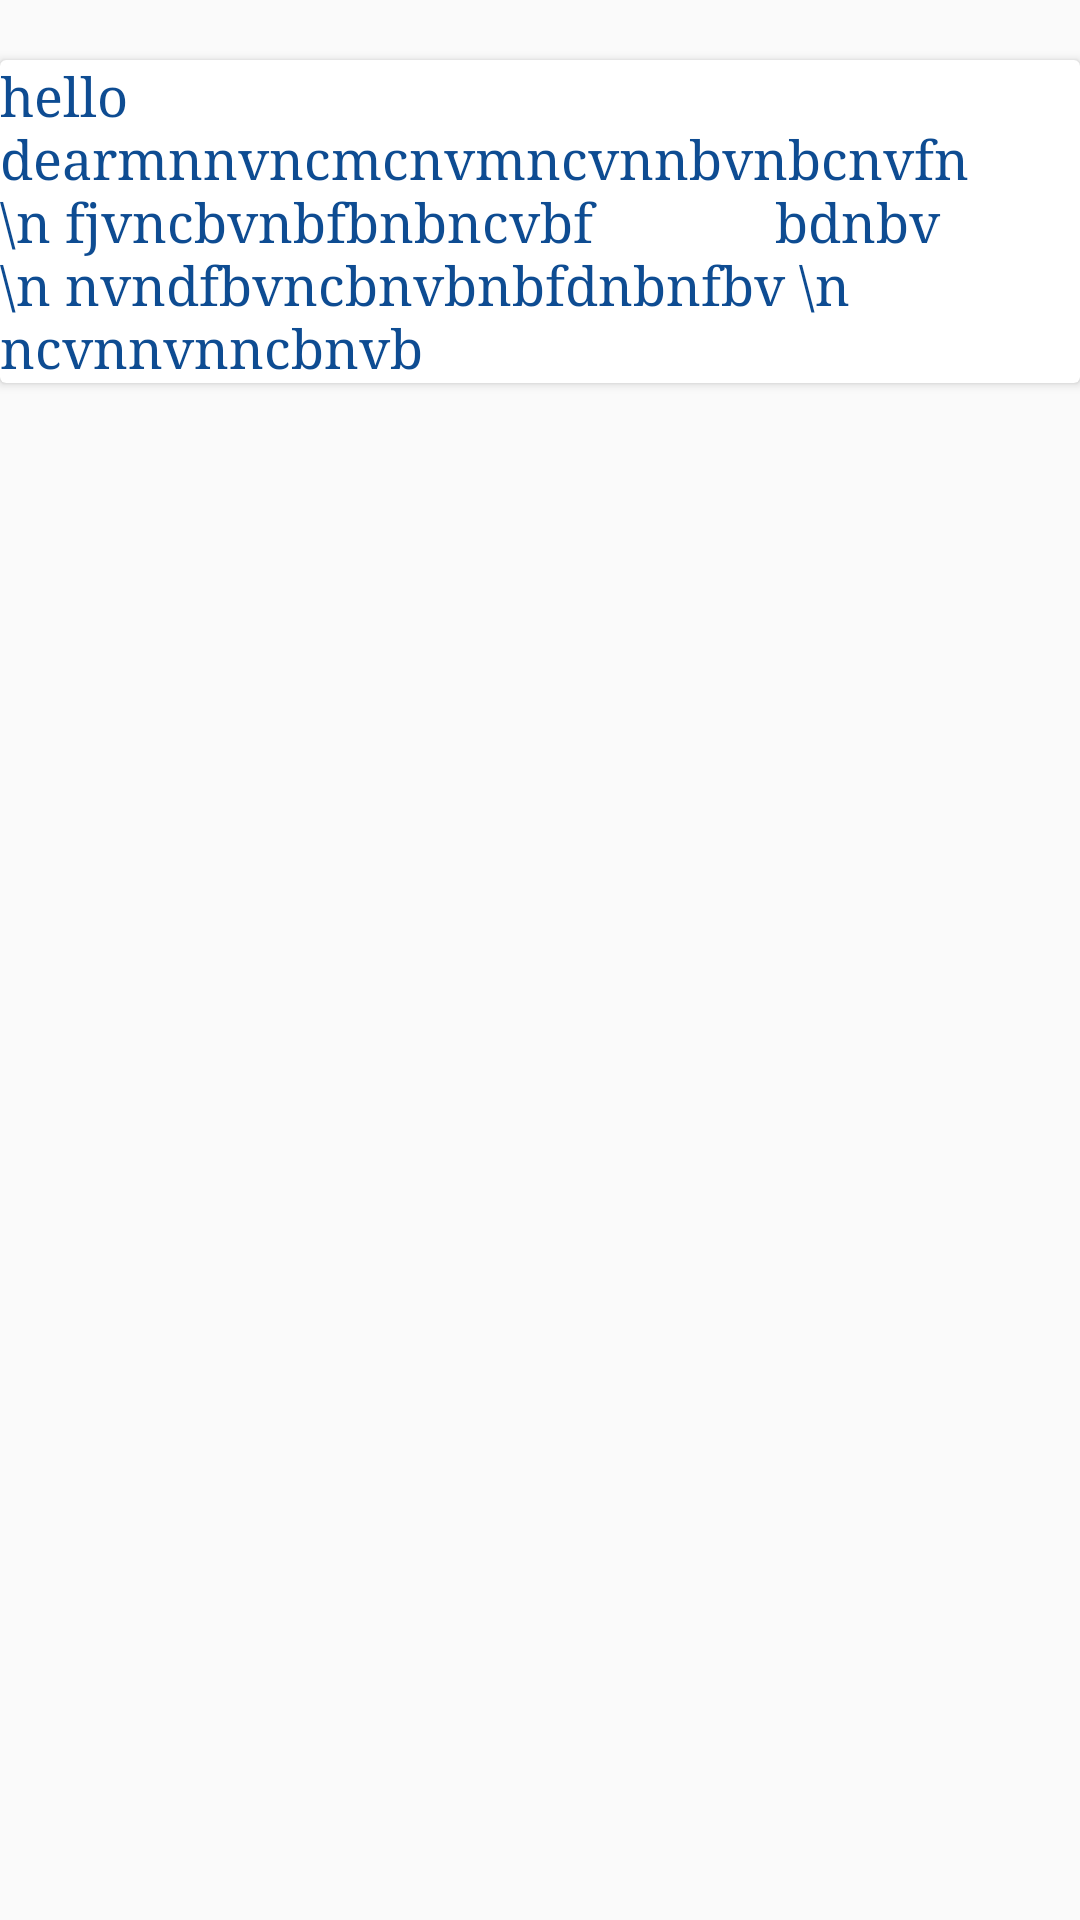

Layout XML and referenced resources for this Android screen:
<!-- AndroidManifest.xml: application theme AppTheme -->
<!-- res/layout/notification_card.xml -->
<?xml version="1.0" encoding="utf-8"?>
<LinearLayout xmlns:android="http://schemas.android.com/apk/res/android"
    android:orientation="vertical" android:layout_width="match_parent"
    android:layout_height="match_parent">

    <androidx.cardview.widget.CardView
        android:id="@+id/notfication_card"
        android:layout_width="match_parent"
        android:layout_height="wrap_content"
        android:layout_marginTop="20dp"
        android:background="@drawable/card_view_shape">

        <TextView
            android:id="@+id/notificaionText"
            android:layout_width="match_parent"
            android:layout_height="match_parent"
            android:text="hello dearmnnvncmcnvmncvnnbvnbcnvfn \n fjvncbvnbfbnbncvbf
            bdnbv \n nvndfbvncbnvbnbfdnbnfbv \n ncvnnvnncbnvb"
            android:textStyle="normal"
            android:textColor="@color/dark_blue"
            android:textSize="18dp"
            android:typeface="serif"/>

    </androidx.cardview.widget.CardView>

</LinearLayout>
<!-- resources referenced by this layout -->
<resources>
  <color name="dark_blue">#0E4C92</color>
  <!-- drawable card_view_shape (drawable) -->
  <?xml version="1.0" encoding="utf-8"?>
  <shape xmlns:android="http://schemas.android.com/apk/res/android"
      android:shape="rectangle" >
      <corners android:radius="30dp" />
      <stroke
          android:width="1dp"
          android:color="@color/white"/>
      <gradient
          android:angle = "-90"
          android:startColor="@color/white"
          android:endColor="@color/white"/>
  
  </shape>
  <style name="AppTheme" parent="Theme.AppCompat.Light.NoActionBar">
          
          <item name="colorPrimary">@color/colorPrimary</item>
          <item name="colorPrimaryDark">@color/colorPrimaryDark</item>
          <item name="colorAccent">@color/colorAccent</item>
      </style>
  <color name="white">@android:color/white</color>
  <color name="colorPrimary">@color/dark_blue</color>
  <color name="colorPrimaryDark">@color/dark_blue</color>
  <color name="colorAccent">@color/dark_blue</color>
</resources>
